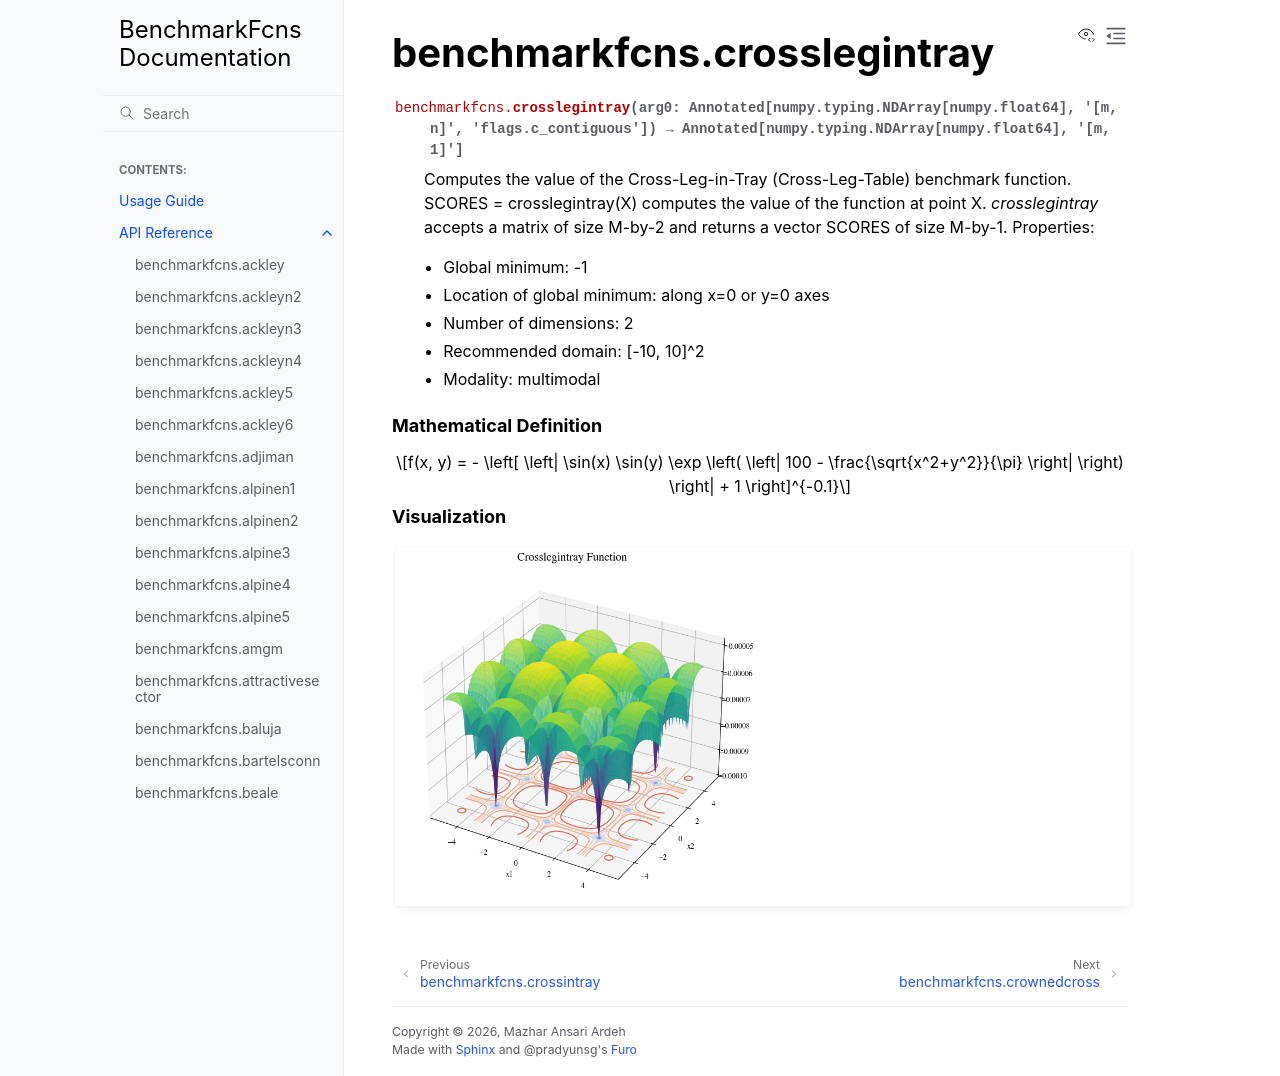

repository: mazhar-ansari-ardeh/BenchmarkFcns · page: generated/benchmarkfcns.crosslegintray.html · generator: sphinx

benchmarkfcns.crosslegintray
============================

.. currentmodule:: benchmarkfcns

.. autofunction:: crosslegintray

.. raw:: html

   <div style="clear: both"></div>



.. rubric:: Mathematical Definition

.. math::

   f(x, y) = - \left[ \left| \sin(x) \sin(y) \exp \left( \left| 100 - \frac{\sqrt{x^2+y^2}}{\pi} \right| \right) \right| + 1 \right]^{-0.1}

.. rubric:: Visualization

.. function-plots:: benchmarkfcns.crosslegintray
